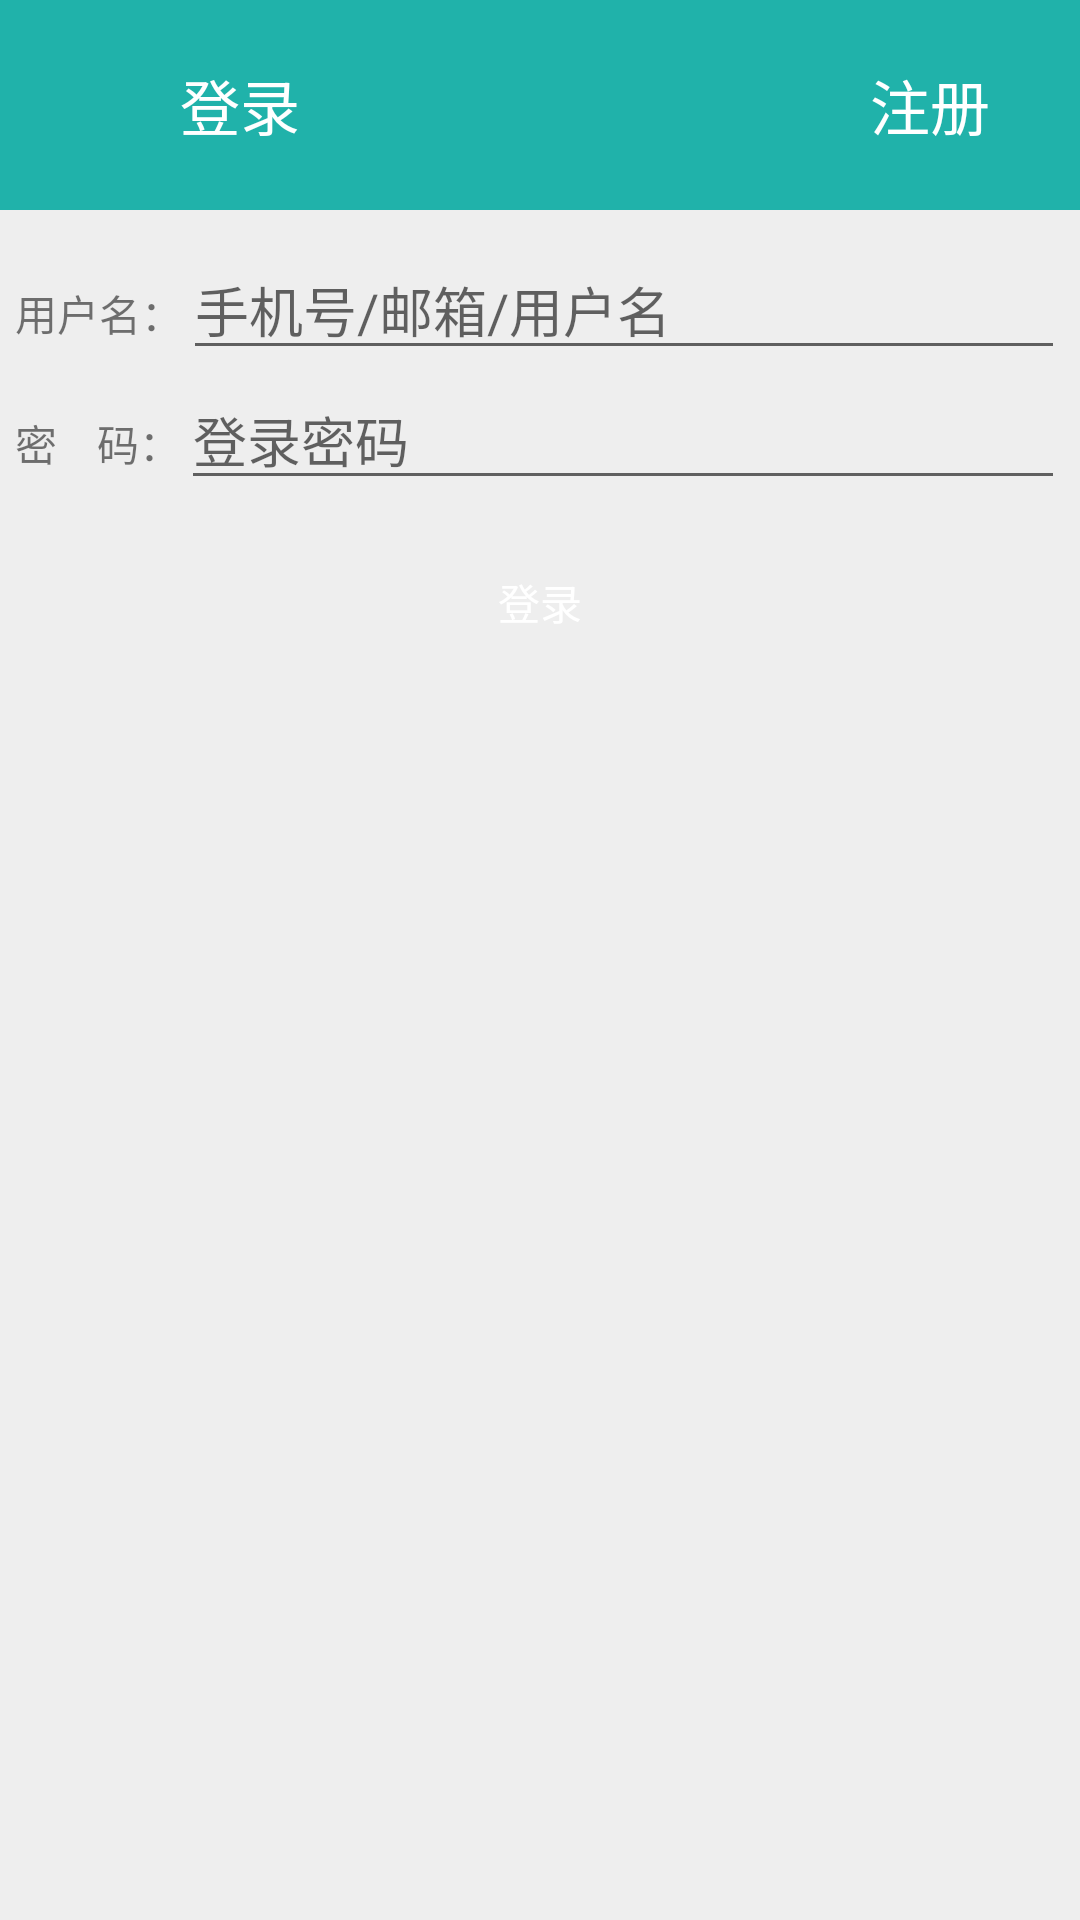

Here is an Android app screen rendered from its layout file. Give the layout XML and the strings, colors and styles it references.
<!-- AndroidManifest.xml: application theme Theme.Account -->
<!-- res/layout/activity_login.xml -->
<?xml version="1.0" encoding="utf-8"?>
<RelativeLayout
    xmlns:android="http://schemas.android.com/apk/res/android"
    xmlns:app="http://schemas.android.com/apk/res-auto"
    xmlns:tools="http://schemas.android.com/tools"
    android:layout_width="match_parent"
    android:layout_height="match_parent"
    android:background="#eeeeee"
    tools:context=".loginActivity">

    <RelativeLayout
        android:id="@+id/rl_loginactivity_top"
        android:layout_width="match_parent"
        android:layout_height="70dp"
        android:background="@color/color_minefragment_top">

        <ImageView
            android:id="@+id/iv_loginactivity_back"
            android:layout_width="30dp"
            android:layout_height="30dp"

            android:layout_centerVertical="true"
            android:layout_marginLeft="10dp"
            android:clickable="true"
            android:onClick="onClick" />

        <TextView
            android:id="@+id/tv_loginactivity_login"
            android:layout_width="wrap_content"
            android:layout_height="wrap_content"
            android:layout_centerVertical="true"
            android:layout_marginLeft="20dp"
            android:layout_toRightOf="@+id/iv_loginactivity_back"
            android:text="登录"
            android:textColor="#fff"
            android:textSize="20dp" />

        <TextView
            android:id="@+id/tv_loginactivity_register"
            android:layout_width="wrap_content"
            android:layout_height="wrap_content"
            android:layout_alignParentRight="true"
            android:layout_centerVertical="true"
            android:layout_marginRight="30dp"
            android:clickable="true"
            android:onClick="onClick"
            android:text="注册"
            android:textColor="#fff"
            android:textSize="20dp" />
    </RelativeLayout>

    <LinearLayout
        android:id="@+id/ll_loginactivity_two"
        android:layout_width="match_parent"
        android:layout_height="wrap_content"
        android:orientation="vertical"
        android:layout_below="@+id/rl_loginactivity_top"
        android:layout_marginTop="10dp"
        android:layout_marginLeft="5dp"
        android:layout_marginRight="5dp"
        >
        <LinearLayout
            android:layout_width="match_parent"
            android:layout_height="wrap_content"
            android:orientation="horizontal">
            <TextView
                android:id="@+id/tv_loginactivity_username"
                android:layout_width="wrap_content"
                android:layout_height="wrap_content"
                android:text="用户名："/>
            <EditText
                android:id="@+id/et_loginactivity_username"
                android:layout_width="match_parent"
                android:layout_height="wrap_content"
                android:hint="手机号/邮箱/用户名"/>
        </LinearLayout>
        <LinearLayout
            android:layout_width="match_parent"
            android:layout_height="wrap_content"
            android:orientation="horizontal">
            <TextView
                android:id="@+id/tv_loginactivity_password"
                android:layout_width="wrap_content"
                android:layout_height="wrap_content"
                android:text="密    码："/>
            <EditText
                android:id="@+id/et_loginactivity_password"
                android:layout_width="match_parent"
                android:layout_height="wrap_content"
                android:hint="登录密码"
                android:inputType="textPassword"/>
        </LinearLayout>
    </LinearLayout>

    <Button
        android:id="@+id/bt_loginactivity_login"
        android:layout_width="match_parent"
        android:layout_height="wrap_content"
        android:layout_below="@+id/ll_loginactivity_two"
        android:layout_marginTop="10dp"
        android:layout_marginLeft="5dp"
        android:layout_marginRight="5dp"
        android:background="@drawable/selector_loginactivity_button"
        android:text="登录"
        android:textColor="#fff"
        android:gravity="center"
        android:onClick="onClick"
        />
</RelativeLayout>
<!-- resources referenced by this layout -->
<resources>
  <color name="color_minefragment_top">#20B2AA</color>
  <style name="Theme.Account" parent="Theme.MaterialComponents.DayNight.NoActionBar.Bridge">
          
          <item name="colorPrimary">@color/purple_500</item>
          <item name="colorPrimaryVariant">@color/purple_700</item>
          <item name="colorOnPrimary">@color/white</item>
          
          <item name="colorSecondary">@color/teal_200</item>
          <item name="colorSecondaryVariant">@color/teal_700</item>
          <item name="colorOnSecondary">@color/black</item>
          
          <item name="android:statusBarColor" tools:targetApi="l">?attr/colorPrimaryVariant</item>
          
      </style>
  <color name="purple_500">#FF6200EE</color>
  <color name="purple_700">#FF3700B3</color>
  <color name="white">#FFFFFFFF</color>
  <color name="teal_200">#FF03DAC5</color>
  <color name="teal_700">#FF018786</color>
  <color name="black">#FF000000</color>
</resources>
